Dataset: classification_dataset (GitHub, Hero-Bedirhan/Hububat_Hastalik_Tespit). Classes: black point, fusarium foot rot, healthy leaf, leaf blight, wheat blast.

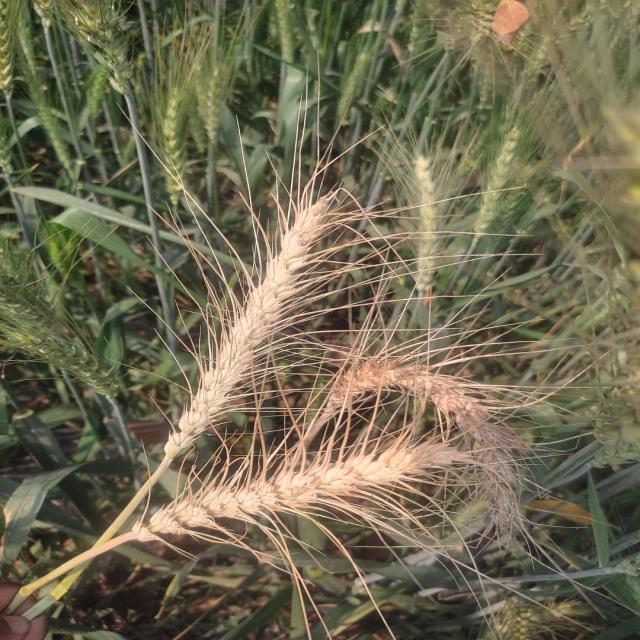
Label: wheat blast

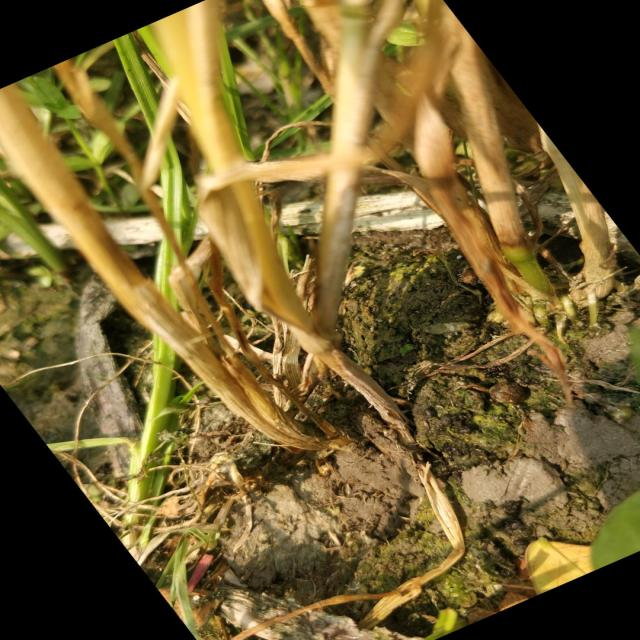
Label: fusarium foot rot

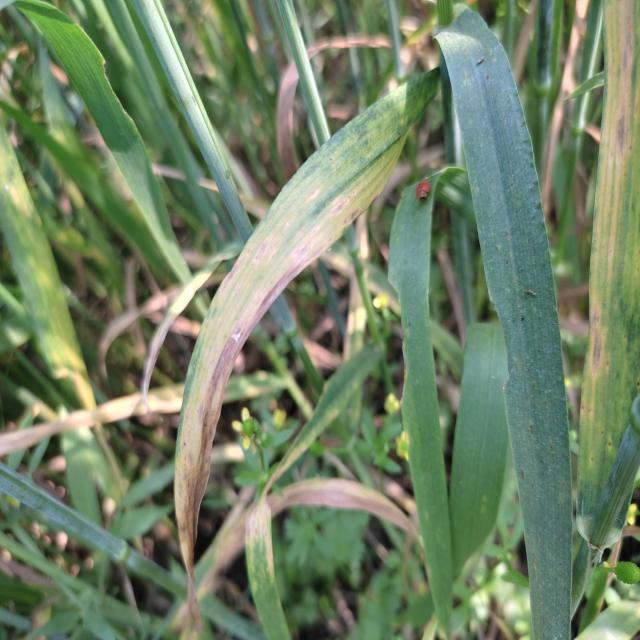
Label: leaf blight

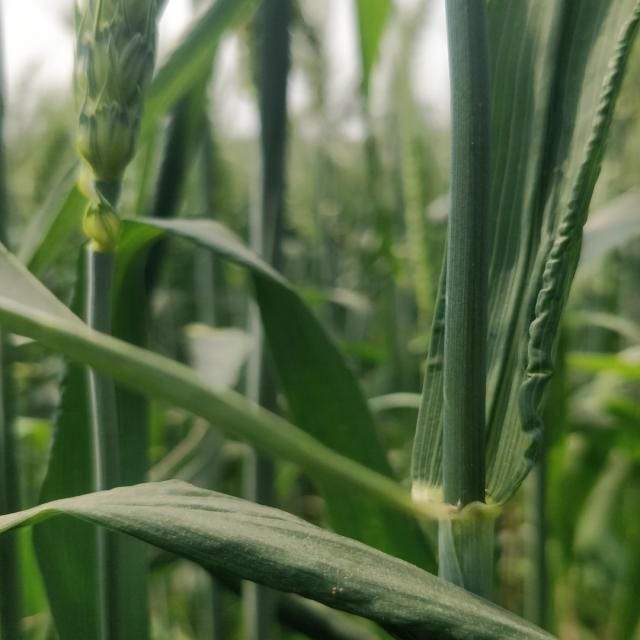
Label: healthy leaf

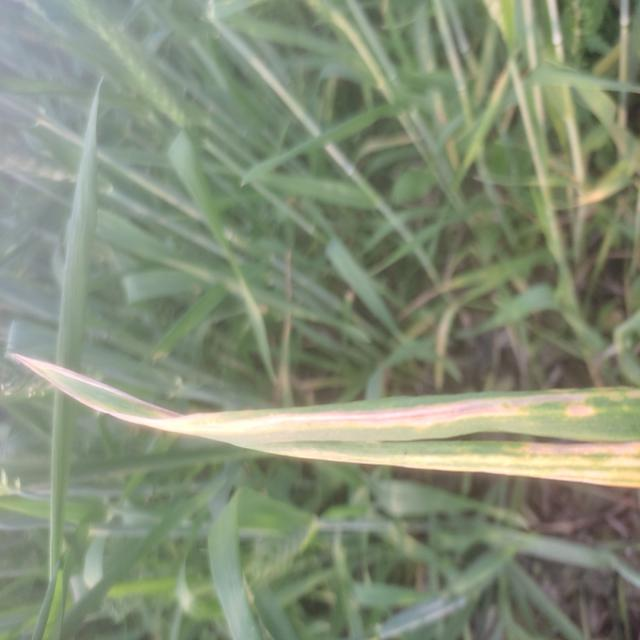
Label: leaf blight

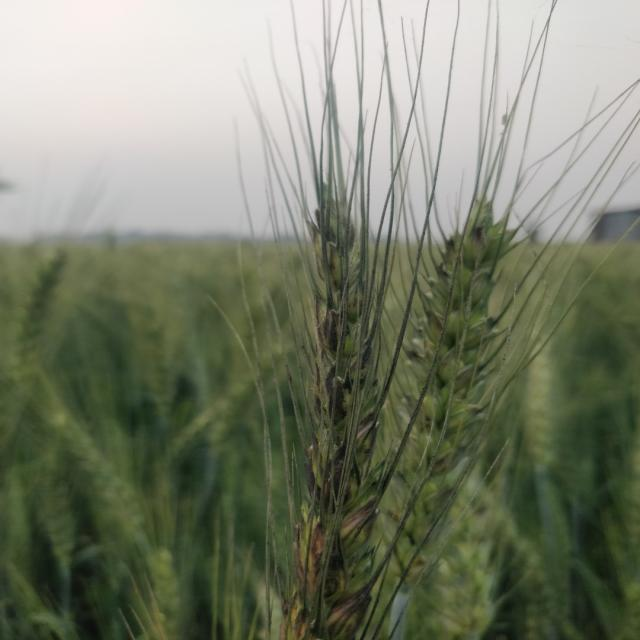
Label: black point
